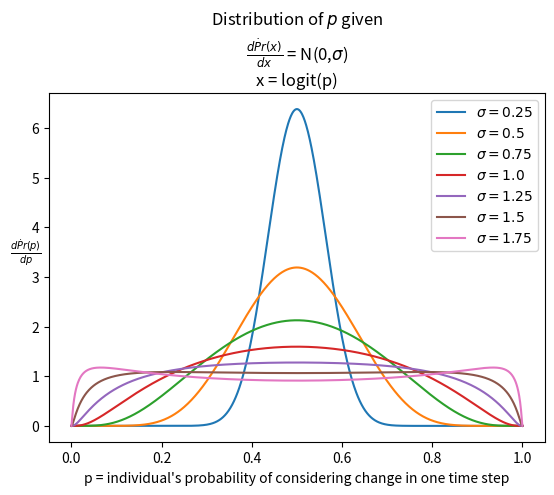
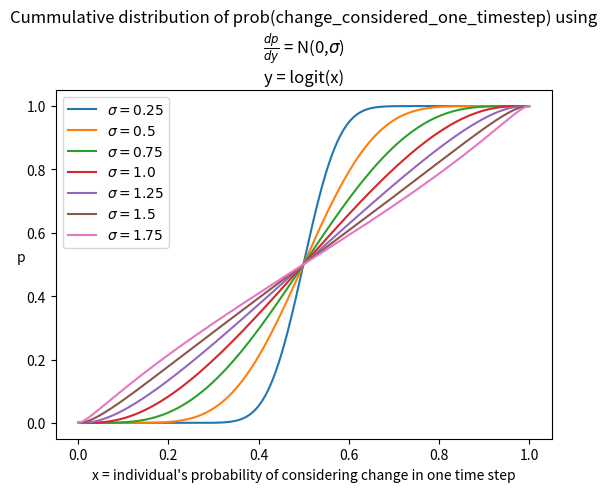

Write the Python code that produced these figures, in order.
# Each person will have a different probability of considering changing their
# diet in each time step because resistance to change differs from person to
# person.  If we know what that probability is for a given individual then we
# can decide at each time step whether to leave their state the same, or
# update their state randomly.  If we update their state randomly we use
# the probabilities based on their social ties to randomly select a new state.

# Let's call the a person's probability of considering a change in one time step, or x.
# In Generalized Linear Models where a response variable x is a probability or a proportion,
# a link function y = logit(x) is used, and the residuals of y, not x, are
# are normally distributed.  In this case there are no independent variables so y itself is
# normally distrubuted.  The link function transforms from a bounded domain [0,1] to an unbounded
# domain [-\infty, +\infty] which can be used with a normal distribution.
#
# We want to find a distribution for x, also known as a PDF or dp/dx.
# We can assume that the mean is 0.5 if we do not fix the time step.  (We have nominally
# declared a timestep is 6 months, but nothing depends on this.)
# We cannot use the normal distribution N(0.5, sigma) because the domain of x is
# restricted to [0,1] not [-\infty, +\infty].
# If we define y = logit(x) that transforms an x-domain of [0,1] to a y-domain of  [-\infty, +\infty]
# so let's assume that y is normally distributed and see what distributions this gives us

# It turns out it gives the logit normal distribution
#
#    P(N(\mu, \sigma))
#
# with pdf
#
#    \frac{1}{\sigma{\sqrt{2\pi }}}}\,{\frac{1}{x(1-x)}}\,e^{{-{\frac{(\operatorname {logit}(x)-\mu )^{2}}{2\sigma^{2}}}}
#
# It's a distribution where the logit transformed variable y = logit(x)
# normally distributed by the normal distribution.

import matplotlib.pyplot as plt
from scipy.stats import norm
import numpy as np
import scipy

# Define the domain in terms of x and of its transform y
epsilon = 0.0001
x = np.linspace(0+epsilon,1-epsilon, 1000)
y = np.log(x/(1-x)) # equiv to scipy.special.logit(x)
dydx = (1/x + 1/(1-x))

# Function which returns dp/dx given a standard deviation of dp/dy
def pdf(sigma):
    dpdy = norm.pdf(y,0,sigma)
    dpdx = dpdy * dydx
    return dpdx

# Plot pdf dp/dx for several values of sigma
fig = plt.figure()
for sigma in np.arange(.25,2,.25):
    plt.plot(x, pdf(sigma), label=f'$\sigma={sigma}$')

plt.legend()
plt.ylabel('$\\frac{d\.Pr(p)}{dp}$', rotation=0)
plt.xlabel("p = individual's probability of considering change in one time step")
plt.title('Distribution of $p$ given\n$\\frac{d\.Pr(x)}{dx}$ = N(0,$\sigma$)\nx = logit(p)')
fig.subplots_adjust(top=fig.subplotpars.top * .95)
plt.ion()
plt.show()

def cdf(sigma):
    csum = np.cumsum(pdf(sigma))
    return csum/csum[-1]

# Plot cdf p(<x) for several values of sigma
fig = plt.figure()
for sigma in np.arange(.25,2,.25):
    plt.plot(x, cdf(sigma), label=f'$\sigma={sigma}$')

plt.legend()
plt.ylabel('p', rotation=0)
plt.xlabel("x = individual's probability of considering change in one time step")
plt.title('Cummulative distribution of prob(change_considered_one_timestep) using\n$\\frac{dp}{dy}$ = N(0,$\sigma$)\ny = logit(x)')
fig.subplots_adjust(top=fig.subplotpars.top * .95)
plt.ion()
plt.show()
# NB:
# at sigma = 0.25 the probabilities are tightly distributed around 1/2
# by sigma = 1.5 it has flattened to a more or less uniform distribution between
#            zero and 1
# after sigma = 1.75 the distribution starts to become bimodal with one mode near
#            zero and another mode close to 1
